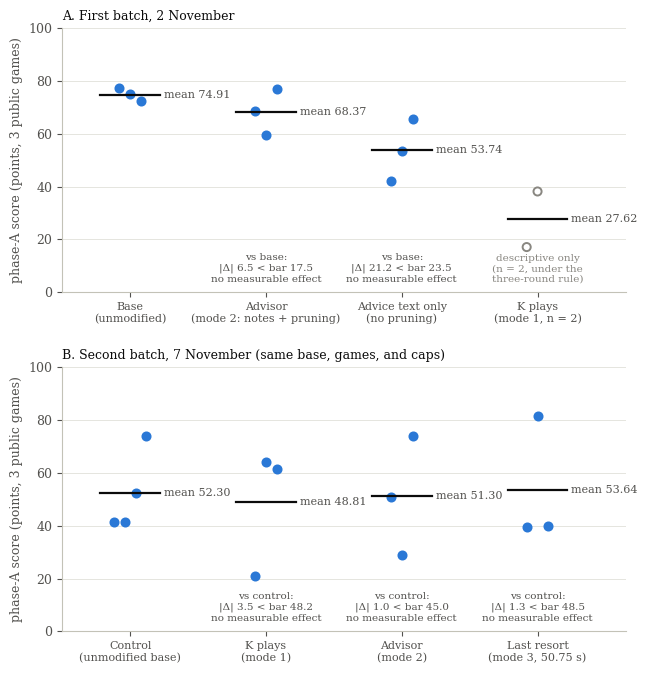
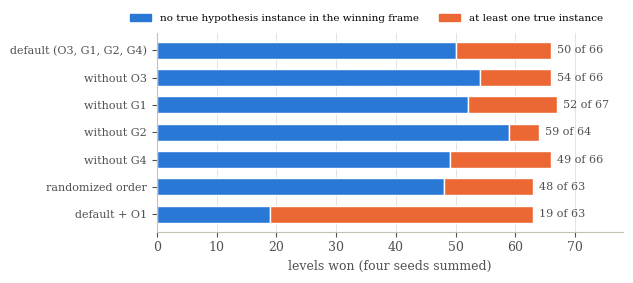

Reproduce these figures in Python, in order.
#!/usr/bin/env python3
"""Figures 3 and 4 of the paper, as vector PDFs (Figures 1 and 2 are diagrams: make_diagrams.py).

No new numbers: all come from Section 5, Table 3, and Table 4 of the paper. Figure 3 uses the raw phase-A score of
each run (mean of final_score in the kernel's benchmark.json) and rounds only for display (the mean of rounded
values would differ).
  Figure 3 · phase-A runs per arm, in two panels: A, the first batch (2 November; Section 5, "Three modes of
  presence"); B, the second batch (7 November; Table 3), on the same dfranzen base, games, and caps.
  Figure 4 · H5 bench wins with and without a true instance in the winning frame (Table 4; see bench/table4.py).
Palette: two categorical colors checked for color-vision deficiency (Delta E 24.7) and contrast (>= 3:1); ink and axes muted.
Run: python3 figures/make_figures.py (writes the PDFs to the current folder)
"""
from statistics import mean, stdev

import matplotlib
matplotlib.use("Agg")
import matplotlib.pyplot as plt

BLUE, ORANGE = "#2a78d6", "#eb6834"
INK, INK2, MUTED, GRID, AXIS = "#0b0b0b", "#52514e", "#898781", "#e1e0d9", "#c3c2b7"
plt.rcParams.update({
    "font.family": "serif", "font.size": 9, "axes.edgecolor": AXIS, "axes.labelcolor": INK2,
    "xtick.color": INK2, "ytick.color": INK2, "axes.spines.top": False, "axes.spines.right": False,
    "pdf.fonttype": 42,
})

FIRST_BATCH = [  # (label, valid runs, read by the rule?); raw scores of 2 November 2026, rounded only for display
    ("Base\n(unmodified)", [77.42775455, 74.98429688, 72.31784112], True),
    ("Advisor\n(mode 2: notes + pruning)", [68.84885436, 59.41682416, 76.85650530], True),
    ("Advice text only\n(no pruning)", [42.09410735, 53.54878733, 65.57438923], True),
    ("K plays\n(mode 1, n = 2)", [17.08414318, 38.15733441], False),
]
# Second batch, 7 November 2026: the four public notebooks of the main README, one Kaggle kernel version per run,
# scores as the run log records them (two decimals). The order follows Table 3. One last-resort run was excluded
# before any reading (nine exceptions in our layer in vc33) and replaced; it is not listed. An arm with fewer than
# three valid runs would be descriptive only.
SECOND_BATCH = [
    ("Control\n(unmodified base)", [41.28, 41.35, 52.38, 74.18], True),
    ("K plays\n(mode 1)", [21.03, 64.06, 61.35], True),
    ("Advisor\n(mode 2)", [50.80, 29.06, 74.04], True),
    ("Last resort\n(mode 3, 50.75 s)", [39.51, 81.64, 39.78], True),
]


def panel(ax, arms, title, ymax, ref) -> None:
    base = arms[0][1]
    ax.grid(axis="y", color=GRID, linewidth=0.6)
    ax.set_axisbelow(True)
    for i, (label, v, measured) in enumerate(arms):
        xs = [i + d for d in (-0.12, -0.04, 0.04, 0.12)][:len(v)] if len(v) == 4 else \
             [i + d for d in (-0.08, 0.0, 0.08)][:len(v)]
        ax.scatter(xs, v, s=34, zorder=3, facecolor=BLUE if measured else "none",
                   edgecolor=BLUE if measured else MUTED, linewidth=1.4)
        if not v:
            continue
        m = mean(v)
        ax.plot([i - 0.22, i + 0.22], [m, m], color=INK, linewidth=1.6, zorder=4)
        ax.annotate(f"mean {m:.2f}", (i + 0.25, m), va="center", fontsize=8, color=INK2)
        # reading rule, fixed before the runs (paper, Section 5): an effect only if |diff| > 2 x the larger
        # sample SD of the pair
        if measured and i > 0 and len(base) >= 3:
            diff, bar = abs(mean(base) - m), 2 * max(stdev(base), stdev(v))
            verdict = "no measurable effect" if diff <= bar else "effect"
            sign = "<" if diff <= bar else ">"
            ax.annotate(f"vs {ref}:\n|Δ| {diff:.1f} {sign} bar {bar:.1f}\n{verdict}", (i, 4), ha="center",
                        fontsize=7.5, color=INK2)
        elif not measured:
            ax.annotate(f"descriptive only\n(n = {len(v)}, under the\nthree-round rule)", (i, 4), ha="center",
                        fontsize=7.5, color=MUTED)
    ax.set_xticks(range(len(arms)))
    ax.set_xticklabels([b[0] for b in arms], fontsize=8)
    ax.set_xlim(-0.5, len(arms) - 0.35)
    ax.set_ylim(0, ymax)
    ax.set_title(title, fontsize=9, color=INK, loc="left")


def figure_1() -> None:
    """Two stacked panels: A, the first batch (2 November); B, the second batch (7 November, Table 3)."""
    fig, (a, b) = plt.subplots(2, 1, figsize=(6.6, 6.8))
    panel(a, FIRST_BATCH, "A. First batch, 2 November", 100, "base")
    panel(b, SECOND_BATCH, "B. Second batch, 7 November (same base, games, and caps)", 100, "control")
    for ax in (a, b):
        ax.set_ylabel("phase-A score (points, 3 public games)")
    fig.tight_layout(h_pad=2.0)
    fig.savefig("fig1-modes-phase-a.pdf")
    plt.close(fig)


def figure_2() -> None:
    arms = [  # (arm, wins, no true instance), Table 4; K0 is left out (no H5)
        ("default (O3, G1, G2, G4)", 66, 50), ("without O3", 66, 54), ("without G1", 67, 52),
        ("without G2", 64, 59), ("without G4", 66, 49), ("randomized order", 63, 48), ("default + O1", 63, 19),
    ]
    fig, ax = plt.subplots(figsize=(6.4, 2.9))
    for j, (label, wins, no_true) in enumerate(reversed(arms)):
        ax.barh(j, no_true, color=BLUE, height=0.62, edgecolor="white", linewidth=1.0)
        ax.barh(j, wins - no_true, left=no_true, color=ORANGE, height=0.62, edgecolor="white", linewidth=1.0)
        ax.annotate(f"{no_true} of {wins}", (wins + 1, j), va="center", fontsize=8, color=INK2)
    ax.set_yticks(range(len(arms)))
    ax.set_yticklabels([b[0] for b in reversed(arms)], fontsize=8)
    ax.set_xlim(0, 78)
    ax.set_xlabel("levels won (four seeds summed)")
    ax.grid(axis="x", color=GRID, linewidth=0.6)
    ax.set_axisbelow(True)
    h1 = plt.Rectangle((0, 0), 1, 1, color=BLUE)
    h2 = plt.Rectangle((0, 0), 1, 1, color=ORANGE)
    ax.legend([h1, h2], ["no true hypothesis instance in the winning frame", "at least one true instance"],
              fontsize=7.5, frameon=False, loc="lower center", bbox_to_anchor=(0.45, 1.0), ncol=2)
    fig.tight_layout()
    fig.savefig("fig2-h5-identification.pdf")
    plt.close(fig)


if __name__ == "__main__":
    figure_1()
    figure_2()
    print("fig1-modes-phase-a.pdf, fig2-h5-identification.pdf")
